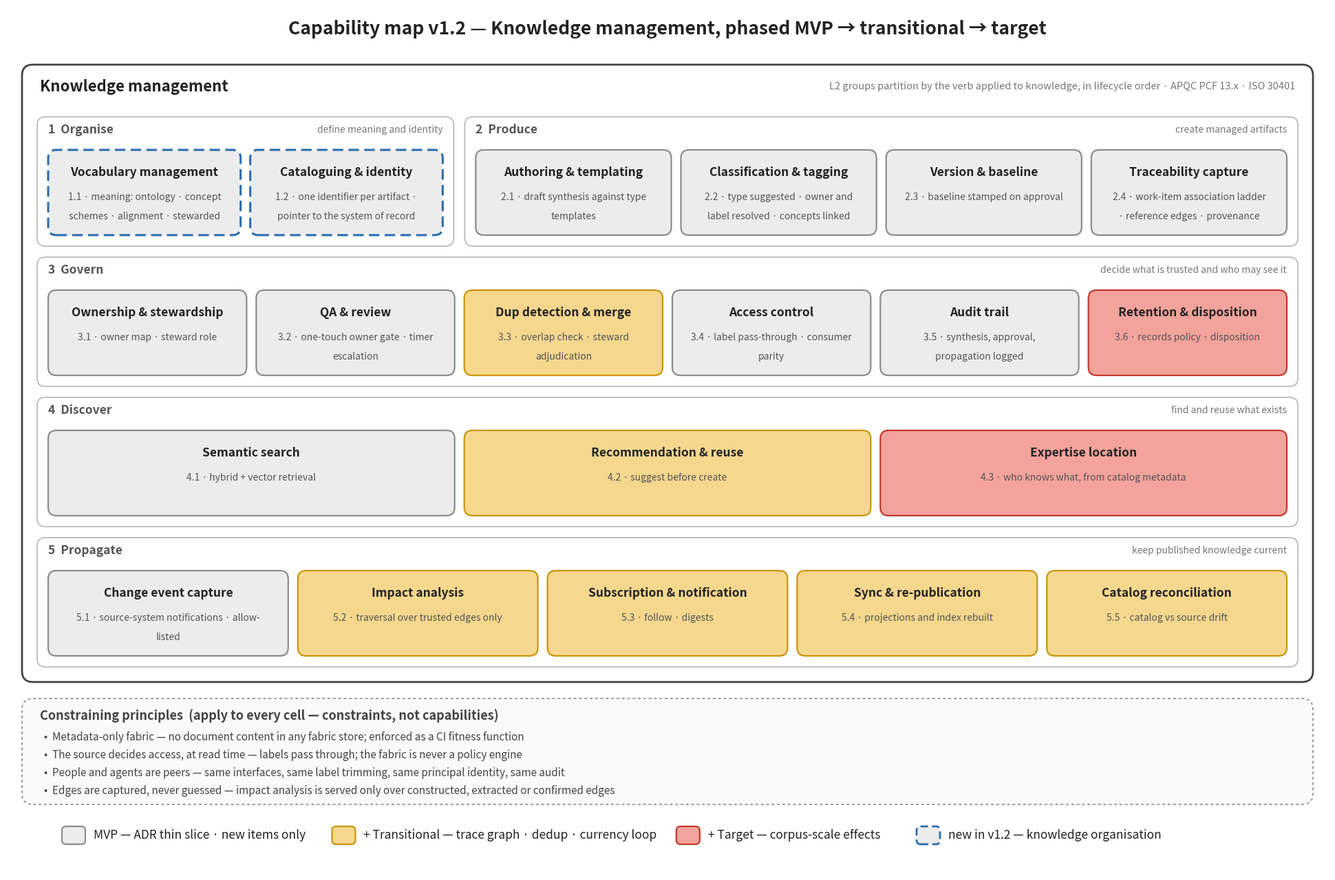

Write Python code to recreate this figure.
"""Documentation Fabric capability map v1.2 — one L1 (Knowledge management), five MECE L2 groups.

L2 groups partition by the verb applied to knowledge, in lifecycle order: Organise, Produce, Govern,
Discover, Propagate. Every L3 has exactly one home; constraints (metadata-only, source decides at read
time, consumer parity) are principles in the footer, not cells. The semantic layer is a REALISATION and
belongs in the architecture views, not here. Ids are fresh; every diagram is recreated from this map. Regenerate with:

    python scripts/fabric_capability_map.py [out.png]
"""
from __future__ import annotations

import sys
import textwrap
from pathlib import Path

import matplotlib

matplotlib.use("Agg")
import matplotlib.pyplot as plt
from matplotlib.patches import FancyBboxPatch

PHASE = {  # phase -> (fill, edge)
    "mvp": ("#ececec", "#8c8c8c"),
    "transitional": ("#f5d78e", "#c9950c"),
    "target": ("#f2a39c", "#c0392b"),
}
NEW = "#2b6cb0"
W, H = 192.0, 126.0  # drawing units, 1 unit = 10 px

CH, L2PAD, L2HDR, GAP = 12.4, 1.6, 3.2, 1.4
L2H = L2PAD + L2HDR + CH + L2PAD


def chip(ax, x, y, w, title, sub, phase, new=False, fs=12.5):
    fill, edge = PHASE[phase]
    ax.add_patch(FancyBboxPatch((x, H - y - CH), w, CH, boxstyle="round,pad=0,rounding_size=1.2",
                                fc=fill, ec=NEW if new else edge, lw=2.2 if new else 1.6,
                                ls=(0, (5, 2.5)) if new else "-"))
    fit = min(fs, fs * (w - 2.4) / (0.98 * len(title)))  # ~0.98 units per bold char at 12.5 pt
    ax.text(x + w / 2, H - y - CH * 0.27, title, ha="center", va="center", fontsize=fit,
            fontweight="bold", color="#222")
    lines = textwrap.wrap(sub, width=max(12, int((w - 2.0) / 0.74)))[:2]
    for i, line in enumerate(lines):
        ax.text(x + w / 2, H - y - CH * (0.56 + 0.22 * i), line, ha="center", va="center",
                fontsize=10, color="#555")


def l2(ax, x, y, w, num, title, verb, chips, fs=12.5):
    ax.add_patch(FancyBboxPatch((x, H - y - L2H), w, L2H, boxstyle="round,pad=0,rounding_size=1.2",
                                fc="white", ec="#b5b5b5", lw=1.2))
    ax.text(x + 1.6, H - y - 1.9, f"{num}  {title}", ha="left", va="center", fontsize=12.5,
            fontweight="bold", color="#555")
    ax.text(x + w - 1.6, H - y - 1.9, verb, ha="right", va="center", fontsize=10, color="#777",
            style="italic")
    n = len(chips)
    cw = (w - 2 * L2PAD - GAP * (n - 1)) / n
    for i, c in enumerate(chips):
        chip(ax, x + L2PAD + i * (cw + GAP), y + L2PAD + L2HDR, cw, *c, fs=fs)


def main(out: Path) -> None:
    fig = plt.figure(figsize=(W / 10, H / 10), dpi=100)
    ax = fig.add_axes([0, 0, 1, 1])
    ax.set_xlim(0, W)
    ax.set_ylim(0, H)
    ax.axis("off")

    ax.text(W / 2, H - 3.2, "Capability map v1.2 — Knowledge management, phased MVP → transitional → target",
            ha="center", va="center", fontsize=19, fontweight="bold", color="#222")

    m, pad = 2.2, 2.2
    y0 = 8.4
    inner = W - 2 * m - 2 * pad
    rows = 4
    h1 = pad + 5.4 + rows * L2H + (rows - 1) * 1.6 + pad
    ax.add_patch(FancyBboxPatch((m, H - y0 - h1), W - 2 * m, h1, boxstyle="round,pad=0,rounding_size=1.6",
                                fc="white", ec="#444", lw=2.0))
    ax.text(m + 2.6, H - y0 - 3.2, "Knowledge management", ha="left", va="center", fontsize=16,
            fontweight="bold", color="#222")
    ax.text(W - m - 2.6, H - y0 - 3.2,
            "L2 groups partition by the verb applied to knowledge, in lifecycle order · APQC PCF 13.x · ISO 30401",
            ha="right", va="center", fontsize=10.5, color="#777", style="italic")

    x0 = m + pad
    ry = y0 + pad + 5.4

    # Row 1: Organise (2) + Produce (4) on a 6-column grid
    unit = (inner - 1.6) / 6
    w_org, w_prod = unit * 2, unit * 4
    l2(ax, x0, ry, w_org, "1", "Organise", "define meaning and identity", [
        ("Vocabulary management", "1.1 · meaning: ontology · concept schemes · alignment · stewarded", "mvp", True),
        ("Cataloguing & identity", "1.2 · one identifier per artifact · pointer to the system of record", "mvp", True)])
    l2(ax, x0 + w_org + 1.6, ry, w_prod, "2", "Produce", "create managed artifacts", [
        ("Authoring & templating", "2.1 · draft synthesis against type templates", "mvp"),
        ("Classification & tagging", "2.2 · type suggested · owner and label resolved · concepts linked", "mvp"),
        ("Version & baseline", "2.3 · baseline stamped on approval", "mvp"),
        ("Traceability capture", "2.4 · work-item association ladder · reference edges · provenance", "mvp")])

    # Row 2: Govern (6)
    ry += L2H + 1.6
    l2(ax, x0, ry, inner, "3", "Govern", "decide what is trusted and who may see it", [
        ("Ownership & stewardship", "3.1 · owner map · steward role", "mvp"),
        ("QA & review", "3.2 · one-touch owner gate · timer escalation", "mvp"),
        ("Dup detection & merge", "3.3 · overlap check · steward adjudication", "transitional"),
        ("Access control", "3.4 · label pass-through · consumer parity", "mvp"),
        ("Audit trail", "3.5 · synthesis, approval, propagation logged", "mvp"),
        ("Retention & disposition", "3.6 · records policy · disposition", "target")])

    # Row 3: Discover (3), full width
    ry += L2H + 1.6
    l2(ax, x0, ry, inner, "4", "Discover", "find and reuse what exists", [
        ("Semantic search", "4.1 · hybrid + vector retrieval", "mvp"),
        ("Recommendation & reuse", "4.2 · suggest before create", "transitional"),
        ("Expertise location", "4.3 · who knows what, from catalog metadata", "target")])

    # Row 4: Propagate (5), full width
    ry += L2H + 1.6
    l2(ax, x0, ry, inner, "5", "Propagate", "keep published knowledge current", [
        ("Change event capture", "5.1 · source-system notifications · allow-listed", "mvp"),
        ("Impact analysis", "5.2 · traversal over trusted edges only", "transitional"),
        ("Subscription & notification", "5.3 · follow · digests", "transitional"),
        ("Sync & re-publication", "5.4 · projections and index rebuilt", "transitional"),
        ("Catalog reconciliation", "5.5 · catalog vs source drift", "transitional")])

    # Principles footer — constraints, not capabilities
    py = y0 + h1 + 2.4
    ph = 15.4
    ax.add_patch(FancyBboxPatch((m, H - py - ph), W - 2 * m, ph, boxstyle="round,pad=0,rounding_size=1.6",
                                fc="#fafafa", ec="#999", lw=1.4, ls=(0, (2, 2))))
    ax.text(m + 2.6, H - py - 2.6, "Constraining principles  (apply to every cell — constraints, not capabilities)",
            ha="left", va="center", fontsize=13, fontweight="bold", color="#444")
    principles = [
        "Metadata-only fabric — no document content in any fabric store; enforced as a CI fitness function",
        "The source decides access, at read time — labels pass through; the fabric is never a policy engine",
        "People and agents are peers — same interfaces, same label trimming, same principal identity, same audit",
        "Edges are captured, never guessed — impact analysis is served only over constructed, extracted or confirmed edges",
    ]
    for i, t in enumerate(principles):
        ax.text(m + 3.2, H - py - 5.6 - 2.6 * i, "•  " + t, ha="left", va="center", fontsize=11, color="#444")

    # Legend
    ly = py + ph + 2.6
    items = [("mvp", "MVP — ADR thin slice · new items only", False),
             ("transitional", "+ Transitional — trace graph · dedup · currency loop", False),
             ("target", "+ Target — corpus-scale effects", False),
             ("mvp", "new in v1.2 — knowledge organisation", True)]
    lx = 8
    for p, label, new in items:
        fill, edge = PHASE[p]
        ax.add_patch(FancyBboxPatch((lx, H - ly - 3.2), 3.4, 2.6, boxstyle="round,pad=0,rounding_size=0.6",
                                    fc=fill, ec=NEW if new else edge, lw=2.0 if new else 1.6,
                                    ls=(0, (4, 2)) if new else "-"))
        ax.text(lx + 4.6, H - ly - 1.9, label, ha="left", va="center", fontsize=12.5, color="#222")
        lx += 4.6 + 0.72 * len(label) + 8

    out.parent.mkdir(parents=True, exist_ok=True)
    fig.savefig(out, dpi=100, facecolor="white")
    print(out, f"{int(W*10)}x{int(H*10)}")


if __name__ == "__main__":
    dest = Path(sys.argv[1]) if len(sys.argv) > 1 else Path("docs/fabric/capability-map-v1.2.png")
    main(dest)
